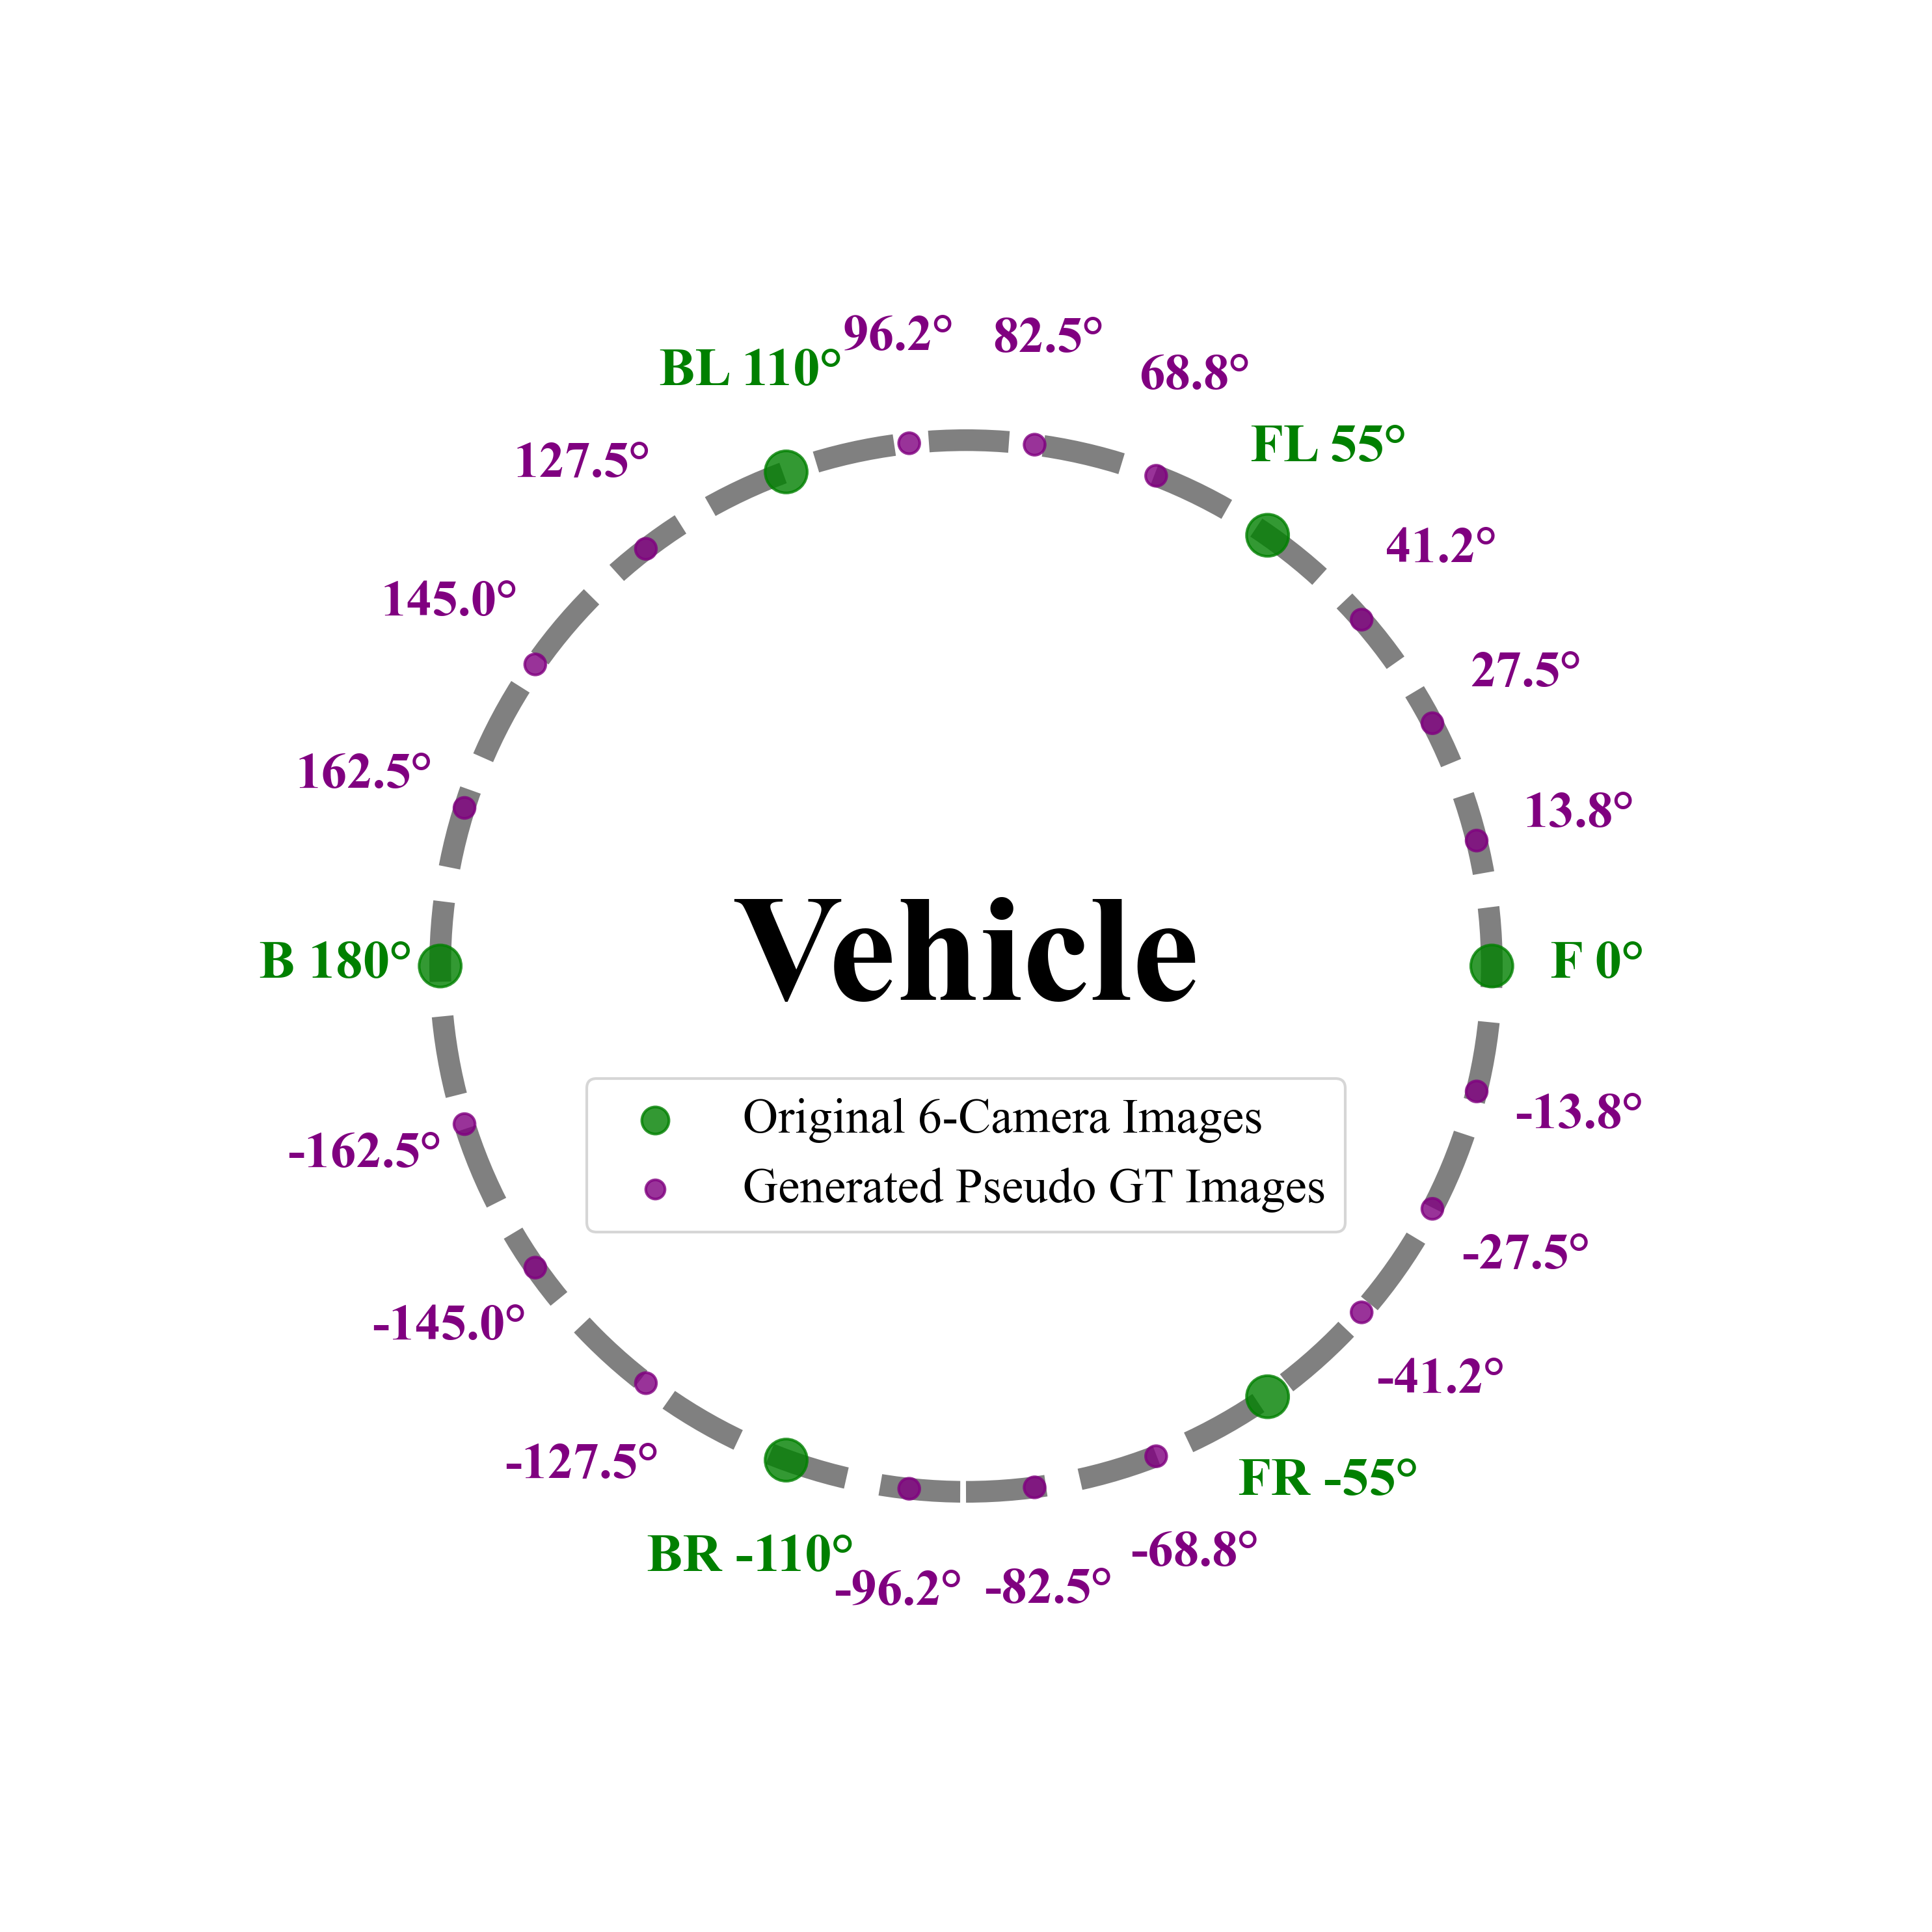

Source code (Python):
#!/usr/bin/env python3
"""
相机插值图绘制脚本
显示6个原始相机位置和12个插值位置，总共18个Pseudo GT图像
"""

import matplotlib.pyplot as plt
import numpy as np
import matplotlib.patches as patches

def create_camera_interpolation_diagram():
    """创建相机插值图"""
    
    # 设置字体为Times New Roman
    plt.rcParams['font.family'] = 'Times New Roman'
    plt.rcParams['font.serif'] = ['Times New Roman']
    plt.rcParams['axes.unicode_minus'] = False
    
    # 创建图形
    fig, ax = plt.subplots(1, 1, figsize=(10, 10))
    
    # 设置坐标轴范围
    ax.set_xlim(-0.9, 0.9)
    ax.set_ylim(-0.9, 0.9)
    ax.set_aspect('equal')
    
    # 绘制虚线圆圈
    circle = plt.Circle((0, 0), 0.5, fill=False, linestyle='--', color='gray', linewidth=8)
    ax.add_patch(circle)
    
    # 定义原始6个相机角度（度）- 确保F 0°在最上方
    original_angles = [0, 55, 110, 180, -110, -55]  # Front, FL, BL, Back, BR, FR
    original_labels = ['F', 'FL', 'BL', 'B', 'BR', 'FR']
    
    # 定义插值角度（每两个原始角度之间插值3个）
    interpolated_angles = [
        # F(0°) 到 FL(55°) 之间
        13.8, 27.5, 41.2,
        # FL(55°) 到 BL(110°) 之间  
        68.8, 82.5, 96.2,
        # BL(110°) 到 B(180°) 之间
        127.5, 145.0, 162.5,
        # B(180°) 到 BR(-110°) 之间
        -162.5, -145.0, -127.5,
        # BR(-110°) 到 FR(-55°) 之间
        -96.2, -82.5, -68.8,
        # FR(-55°) 到 F(0°) 之间
        -41.2, -27.5, -13.8
    ]
    
    # 绘制原始6个相机位置（绿色大圆点）
    for i, angle in enumerate(original_angles):
        # 转换为弧度
        rad = np.radians(angle)
        x = np.cos(rad) * 0.5
        y = np.sin(rad) * 0.5
        
        # 绘制绿色大圆点
        circle = plt.Circle((x, y), 0.02, color='green', alpha=0.8)
        ax.add_patch(circle)
        
        # 添加标签（直接文字，无框）
        label_x = x * 1.2
        label_y = y * 1.2
        
        # 添加文本
        ax.text(label_x, label_y, f'{original_labels[i]} {angle}°', 
               ha='center', va='center', fontsize=20, fontweight='bold', color='green')
    
    # 绘制插值位置（紫色小圆点）
    for i, angle in enumerate(interpolated_angles):
        # 转换为弧度
        rad = np.radians(angle)
        x = np.cos(rad) * 0.5
        y = np.sin(rad) * 0.5
        
        # 绘制紫色小圆点
        circle = plt.Circle((x, y), 0.01, color='purple', alpha=0.8)
        ax.add_patch(circle)
        
        # 添加标签（直接文字，无框）
        label_x = x * 1.2
        label_y = y * 1.2
        
        # 添加文本（只显示角度）
        ax.text(label_x, label_y, f'{angle}°', 
               ha='center', va='center', fontsize=19, fontweight='bold', color='purple')
    
    # 在圆心添加vehicle标签
    ax.text(0, 0, 'Vehicle', ha='center', va='center', fontsize=56, fontweight='bold', color='black')
    
    # 添加图例
    # 原始相机图例
    ax.scatter([], [], c='green', s=100, alpha=0.8, label='Original 6-Camera Images')
    # 插值相机图例  
    ax.scatter([], [], c='purple', s=50, alpha=0.8, label='Generated Pseudo GT Images')
    
    ax.legend(loc='center', fontsize=18, bbox_to_anchor=(0.5, 0.4))
    
    # 隐藏坐标轴
    ax.set_xticks([])
    ax.set_yticks([])
    ax.spines['top'].set_visible(False)
    ax.spines['right'].set_visible(False)
    ax.spines['bottom'].set_visible(False)
    ax.spines['left'].set_visible(False)
    
    # 保存图片
    plt.tight_layout()
    plt.savefig('camera_interpolation_diagram.png', dpi=300, bbox_inches='tight')
    plt.savefig('camera_interpolation_diagram.pdf', bbox_inches='tight')
    plt.show()
    
    print("相机插值图已生成并保存为 camera_interpolation_diagram.png 和 .pdf")

if __name__ == "__main__":
    create_camera_interpolation_diagram() 
